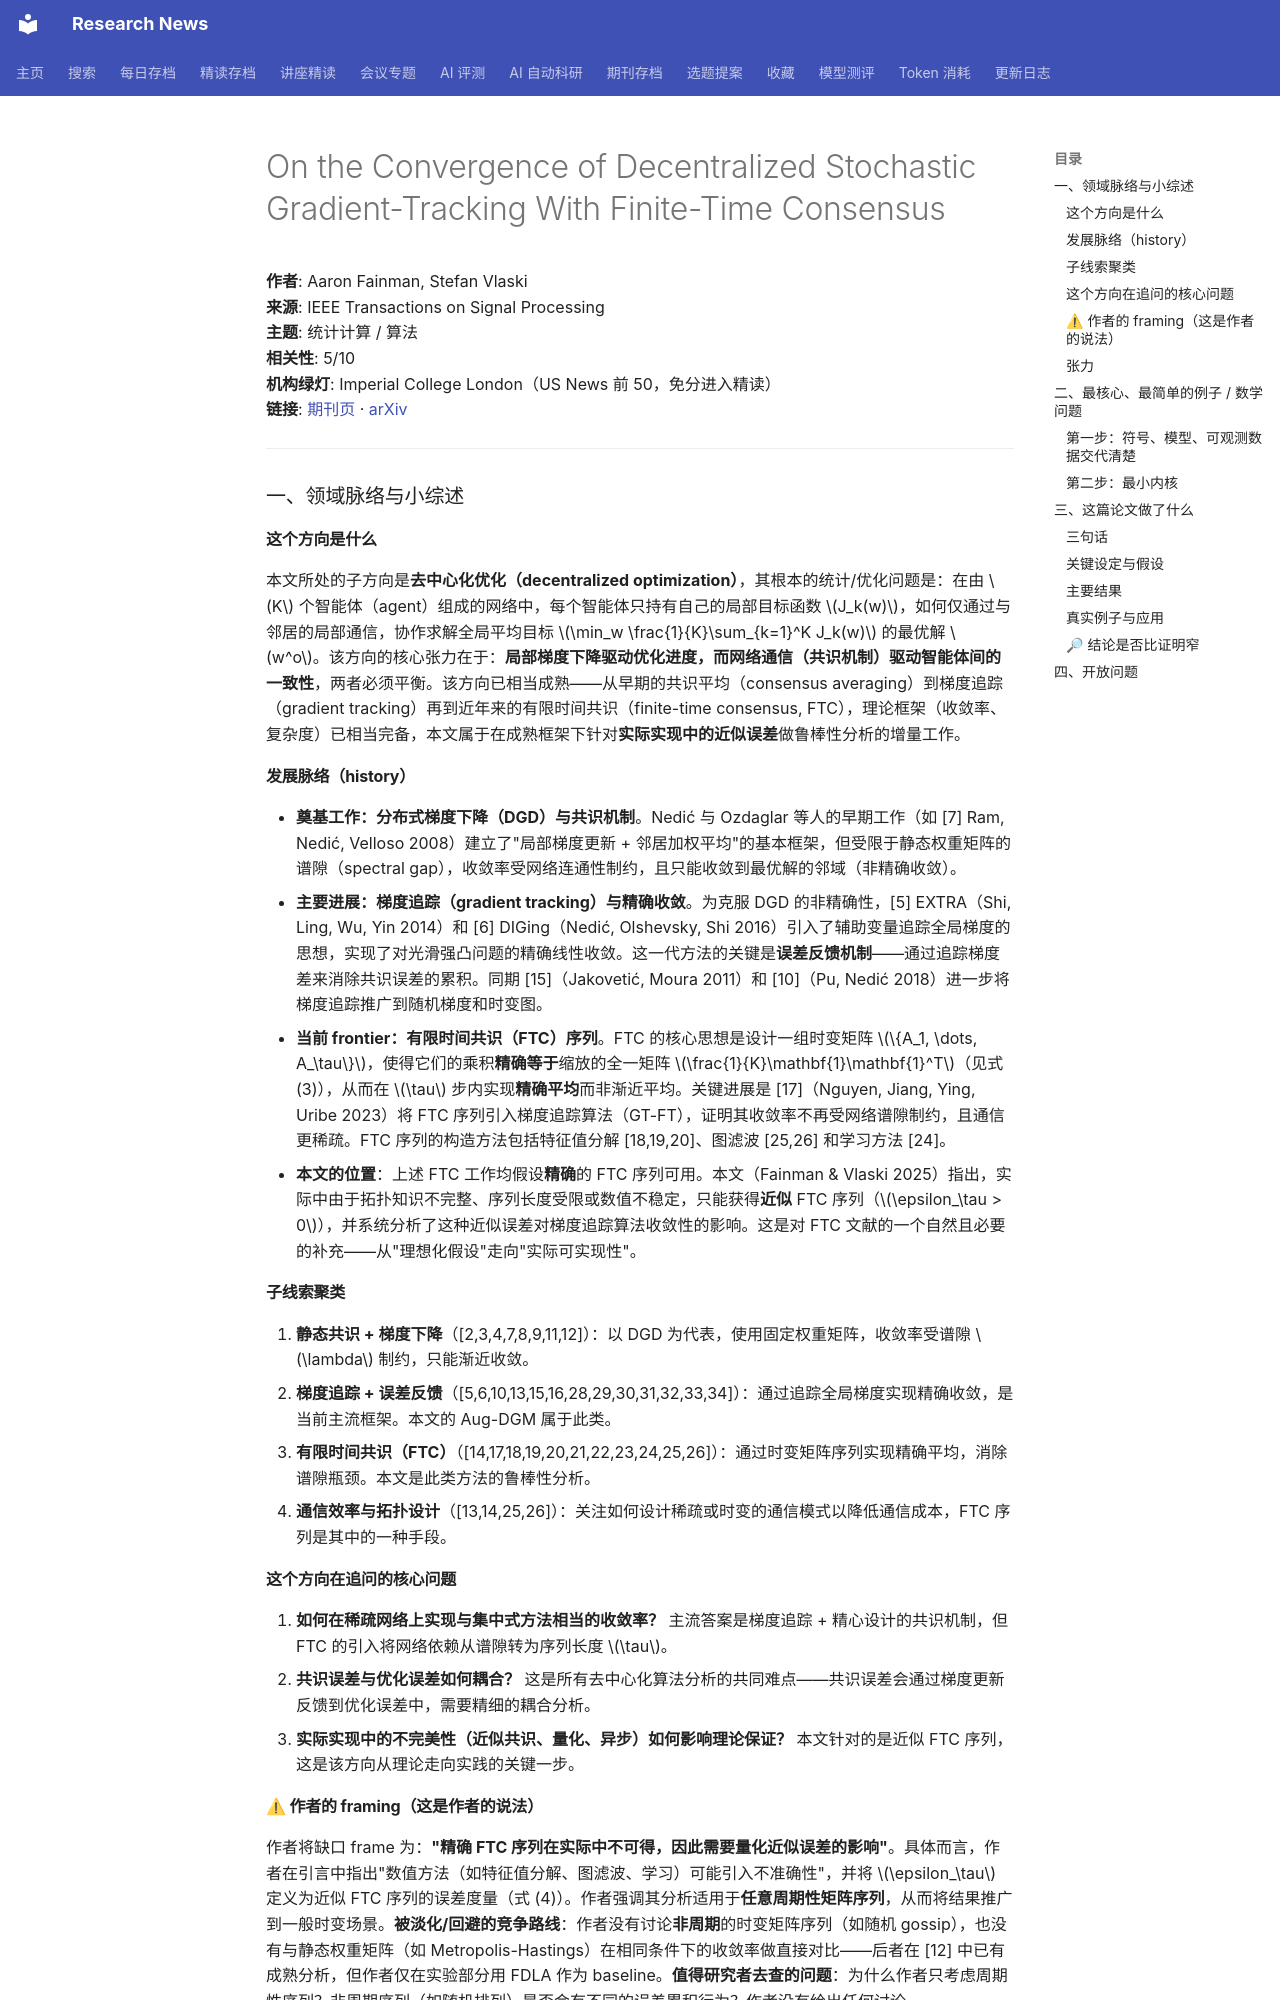

repository: cxy0714/research-news · page: deep_reads/2026-10-14-10.1109_tsp.2026.3667215/index.html · generator: mkdocs

# On the Convergence of Decentralized Stochastic Gradient-Tracking With Finite-Time Consensus

**作者**: Aaron Fainman, Stefan Vlaski  
**来源**: IEEE Transactions on Signal Processing  
**主题**: 统计计算 / 算法  
**相关性**: 5/10  
**机构绿灯**: Imperial College London（US News 前 50，免分进入精读）  
**链接**: [期刊页](https://doi.org/10.1109/tsp.2026.3667215) · [arXiv](https://arxiv.org/abs/2505.23577)

---

### 一、领域脉络与小综述

#### 这个方向是什么

本文所处的子方向是**去中心化优化（decentralized optimization）**，其根本的统计/优化问题是：在由 $K$ 个智能体（agent）组成的网络中，每个智能体只持有自己的局部目标函数 $J_k(w)$，如何仅通过与邻居的局部通信，协作求解全局平均目标 $\min_w \frac{1}{K}\sum_{k=1}^K J_k(w)$ 的最优解 $w^o$。该方向的核心张力在于：**局部梯度下降驱动优化进度，而网络通信（共识机制）驱动智能体间的一致性**，两者必须平衡。该方向已相当成熟——从早期的共识平均（consensus averaging）到梯度追踪（gradient tracking）再到近年来的有限时间共识（finite-time consensus, FTC），理论框架（收敛率、复杂度）已相当完备，本文属于在成熟框架下针对**实际实现中的近似误差**做鲁棒性分析的增量工作。

#### 发展脉络（history）

- **奠基工作：分布式梯度下降（DGD）与共识机制**。Nedić 与 Ozdaglar 等人的早期工作（如 [7] Ram, Nedić, Velloso 2008）建立了"局部梯度更新 + 邻居加权平均"的基本框架，但受限于静态权重矩阵的谱隙（spectral gap），收敛率受网络连通性制约，且只能收敛到最优解的邻域（非精确收敛）。
- **主要进展：梯度追踪（gradient tracking）与精确收敛**。为克服 DGD 的非精确性，[5] EXTRA（Shi, Ling, Wu, Yin 2014）和 [6] DIGing（Nedić, Olshevsky, Shi 2016）引入了辅助变量追踪全局梯度的思想，实现了对光滑强凸问题的精确线性收敛。这一代方法的关键是**误差反馈机制**——通过追踪梯度差来消除共识误差的累积。同期 [15]（Jakovetić, Moura 2011）和 [10]（Pu, Nedić 2018）进一步将梯度追踪推广到随机梯度和时变图。
- **当前 frontier：有限时间共识（FTC）序列**。FTC 的核心思想是设计一组时变矩阵 $\{A_1, \dots, A_\tau\}$，使得它们的乘积**精确等于**缩放的全一矩阵 $\frac{1}{K}\mathbf{1}\mathbf{1}^T$（见式 (3)），从而在 $\tau$ 步内实现**精确平均**而非渐近平均。关键进展是 [17]（Nguyen, Jiang, Ying, Uribe 2023）将 FTC 序列引入梯度追踪算法（GT-FT），证明其收敛率不再受网络谱隙制约，且通信更稀疏。FTC 序列的构造方法包括特征值分解 [18,19,20]、图滤波 [25,26] 和学习方法 [24]。
- **本文的位置**：上述 FTC 工作均假设**精确**的 FTC 序列可用。本文（Fainman & Vlaski 2025）指出，实际中由于拓扑知识不完整、序列长度受限或数值不稳定，只能获得**近似** FTC 序列（$\epsilon_\tau > 0$），并系统分析了这种近似误差对梯度追踪算法收敛性的影响。这是对 FTC 文献的一个自然且必要的补充——从"理想化假设"走向"实际可实现性"。

#### 子线索聚类

1. **静态共识 + 梯度下降**（[2,3,4,7,8,9,11,12]）：以 DGD 为代表，使用固定权重矩阵，收敛率受谱隙 $\lambda$ 制约，只能渐近收敛。
2. **梯度追踪 + 误差反馈**（[5,6,10,13,15,16,28,29,30,31,32,33,34]）：通过追踪全局梯度实现精确收敛，是当前主流框架。本文的 Aug-DGM 属于此类。
3. **有限时间共识（FTC）**（[14,17,18,19,20,21,22,23,24,25,26]）：通过时变矩阵序列实现精确平均，消除谱隙瓶颈。本文是此类方法的鲁棒性分析。
4. **通信效率与拓扑设计**（[13,14,25,26]）：关注如何设计稀疏或时变的通信模式以降低通信成本，FTC 序列是其中的一种手段。

#### 这个方向在追问的核心问题

1. **如何在稀疏网络上实现与集中式方法相当的收敛率？** 主流答案是梯度追踪 + 精心设计的共识机制，但 FTC 的引入将网络依赖从谱隙转为序列长度 $\tau$。
2. **共识误差与优化误差如何耦合？** 这是所有去中心化算法分析的共同难点——共识误差会通过梯度更新反馈到优化误差中，需要精细的耦合分析。
3. **实际实现中的不完美性（近似共识、量化、异步）如何影响理论保证？** 本文针对的是近似 FTC 序列，这是该方向从理论走向实践的关键一步。

#### ⚠ 作者的 framing（这是作者的说法）

作者将缺口 frame 为：**"精确 FTC 序列在实际中不可得，因此需要量化近似误差的影响"**。具体而言，作者在引言中指出"数值方法（如特征值分解、图滤波、学习）可能引入不准确性"，并将 $\epsilon_\tau$ 定义为近似 FTC 序列的误差度量（式 (4)）。作者强调其分析适用于**任意周期性矩阵序列**，从而将结果推广到一般时变场景。**被淡化/回避的竞争路线**：作者没有讨论**非周期**的时变矩阵序列（如随机 gossip），也没有与静态权重矩阵（如 Metropolis-Hastings）在相同条件下的收敛率做直接对比——后者在 [12] 中已有成熟分析，但作者仅在实验部分用 FDLA 作为 baseline。**值得研究者去查的问题**：为什么作者只考虑周期性序列？非周期序列（如随机排列）是否会有不同的误差累积行为？作者没有给出任何讨论。
